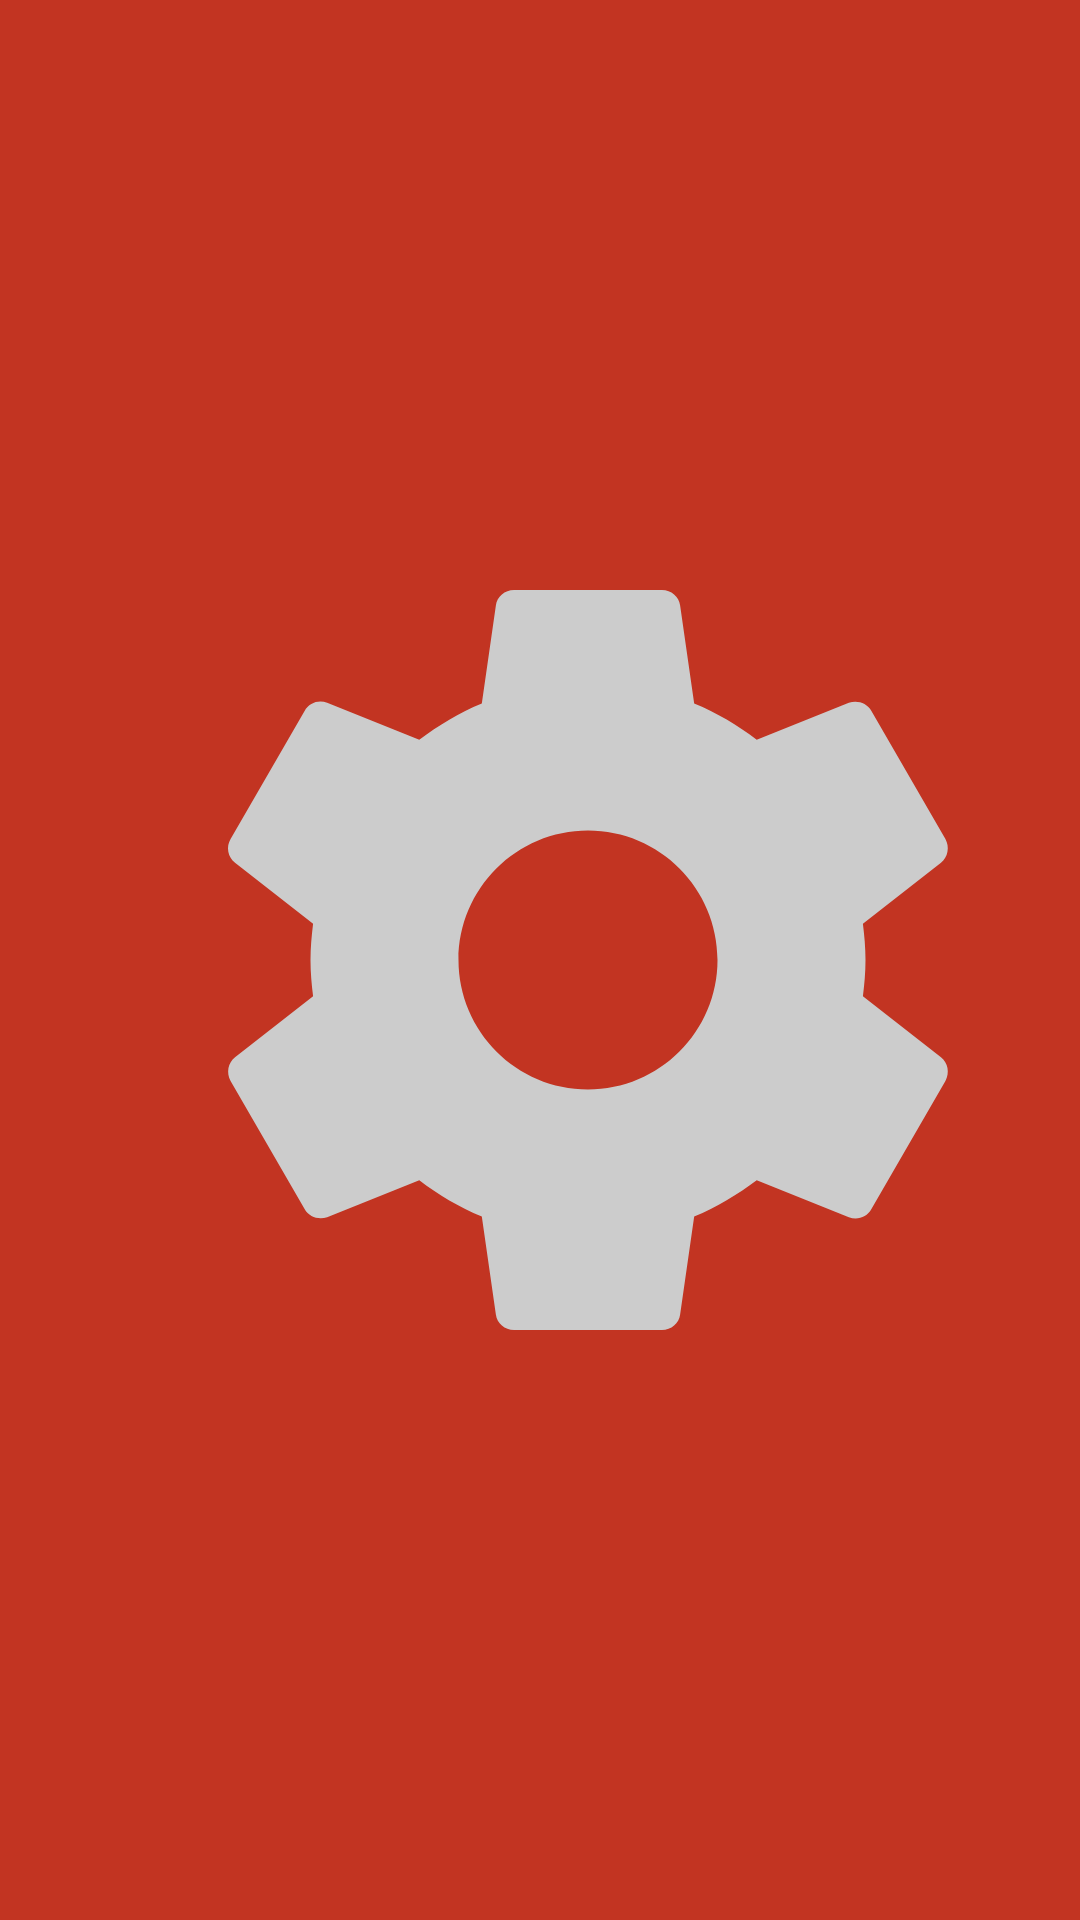

Layout XML and referenced resources for this Android screen:
<!-- AndroidManifest.xml: fallback theme Theme.MaterialComponents.DayNight.NoActionBar -->
<!-- res/layout/element_advanced_toolbar.xml -->
<?xml version="1.0" encoding="utf-8"?>
<android.support.v7.widget.Toolbar
    xmlns:android="http://schemas.android.com/apk/res/android"
    android:id="@+id/toolbar"
    android:layout_width="match_parent"
    android:layout_height="?attr/actionBarSize"
    android:background="@color/colorPrimary">

    <LinearLayout
        android:layout_width="wrap_content"
        android:layout_height="match_parent"
        android:padding="@dimen/activity_padding"
        android:layout_gravity="right">

        <ImageButton
            android:id="@+id/btn_profile"
            android:layout_width="wrap_content"
            android:layout_height="match_parent"
            android:scaleType="fitCenter"
            android:adjustViewBounds="true"
            android:src="@drawable/icon_account_circle_light_grey_24dp"
            android:background="?attr/selectableItemBackgroundBorderless" />

        <ImageButton
            android:id="@+id/btn_settings"
            android:layout_width="wrap_content"
            android:layout_height="match_parent"
            android:layout_marginLeft="@dimen/activity_padding"
            android:scaleType="fitCenter"
            android:adjustViewBounds="true"
            android:src="@drawable/icon_settings_light_grey_24dp"
            android:background="?attr/selectableItemBackgroundBorderless" />
    </LinearLayout>
</android.support.v7.widget.Toolbar>
<!-- resources referenced by this layout -->
<resources>
  <color name="colorPrimary">@color/red</color>
  <dimen name="activity_padding">16dp</dimen>
  <!-- drawable icon_settings_light_grey_24dp (drawable) -->
  <vector xmlns:android="http://schemas.android.com/apk/res/android"
      android:width="24dp"
      android:height="24dp"
      android:viewportHeight="24.0"
      android:viewportWidth="24.0">
  
      <path
          android:fillColor="#FFCCCCCC"
          android:pathData="M19.43,12.98c0.04,-0.32 0.07,-0.64 0.07,-0.98s-0.03,-0.66 -0.07,-0.98l2.11,-1.65c0.19,-0.15 0.24,-0.42 0.12,-0.64l-2,-3.46c-0.12,-0.22 -0.39,-0.3 -0.61,-0.22l-2.49,1c-0.52,-0.4 -1.08,-0.73 -1.69,-0.98l-0.38,-2.65C14.46,2.18 14.25,2 14,2h-4c-0.25,0 -0.46,0.18 -0.49,0.42l-0.38,2.65c-0.61,0.25 -1.17,0.59 -1.69,0.98l-2.49,-1c-0.23,-0.09 -0.49,0 -0.61,0.22l-2,3.46c-0.13,0.22 -0.07,0.49 0.12,0.64l2.11,1.65c-0.04,0.32 -0.07,0.65 -0.07,0.98s0.03,0.66 0.07,0.98l-2.11,1.65c-0.19,0.15 -0.24,0.42 -0.12,0.64l2,3.46c0.12,0.22 0.39,0.3 0.61,0.22l2.49,-1c0.52,0.4 1.08,0.73 1.69,0.98l0.38,2.65c0.03,0.24 0.24,0.42 0.49,0.42h4c0.25,0 0.46,-0.18 0.49,-0.42l0.38,-2.65c0.61,-0.25 1.17,-0.59 1.69,-0.98l2.49,1c0.23,0.09 0.49,0 0.61,-0.22l2,-3.46c0.12,-0.22 0.07,-0.49 -0.12,-0.64l-2.11,-1.65zM12,15.5c-1.93,0 -3.5,-1.57 -3.5,-3.5s1.57,-3.5 3.5,-3.5 3.5,1.57 3.5,3.5 -1.57,3.5 -3.5,3.5z" />
  </vector>
  <color name="red">#FFC23422</color>
</resources>
